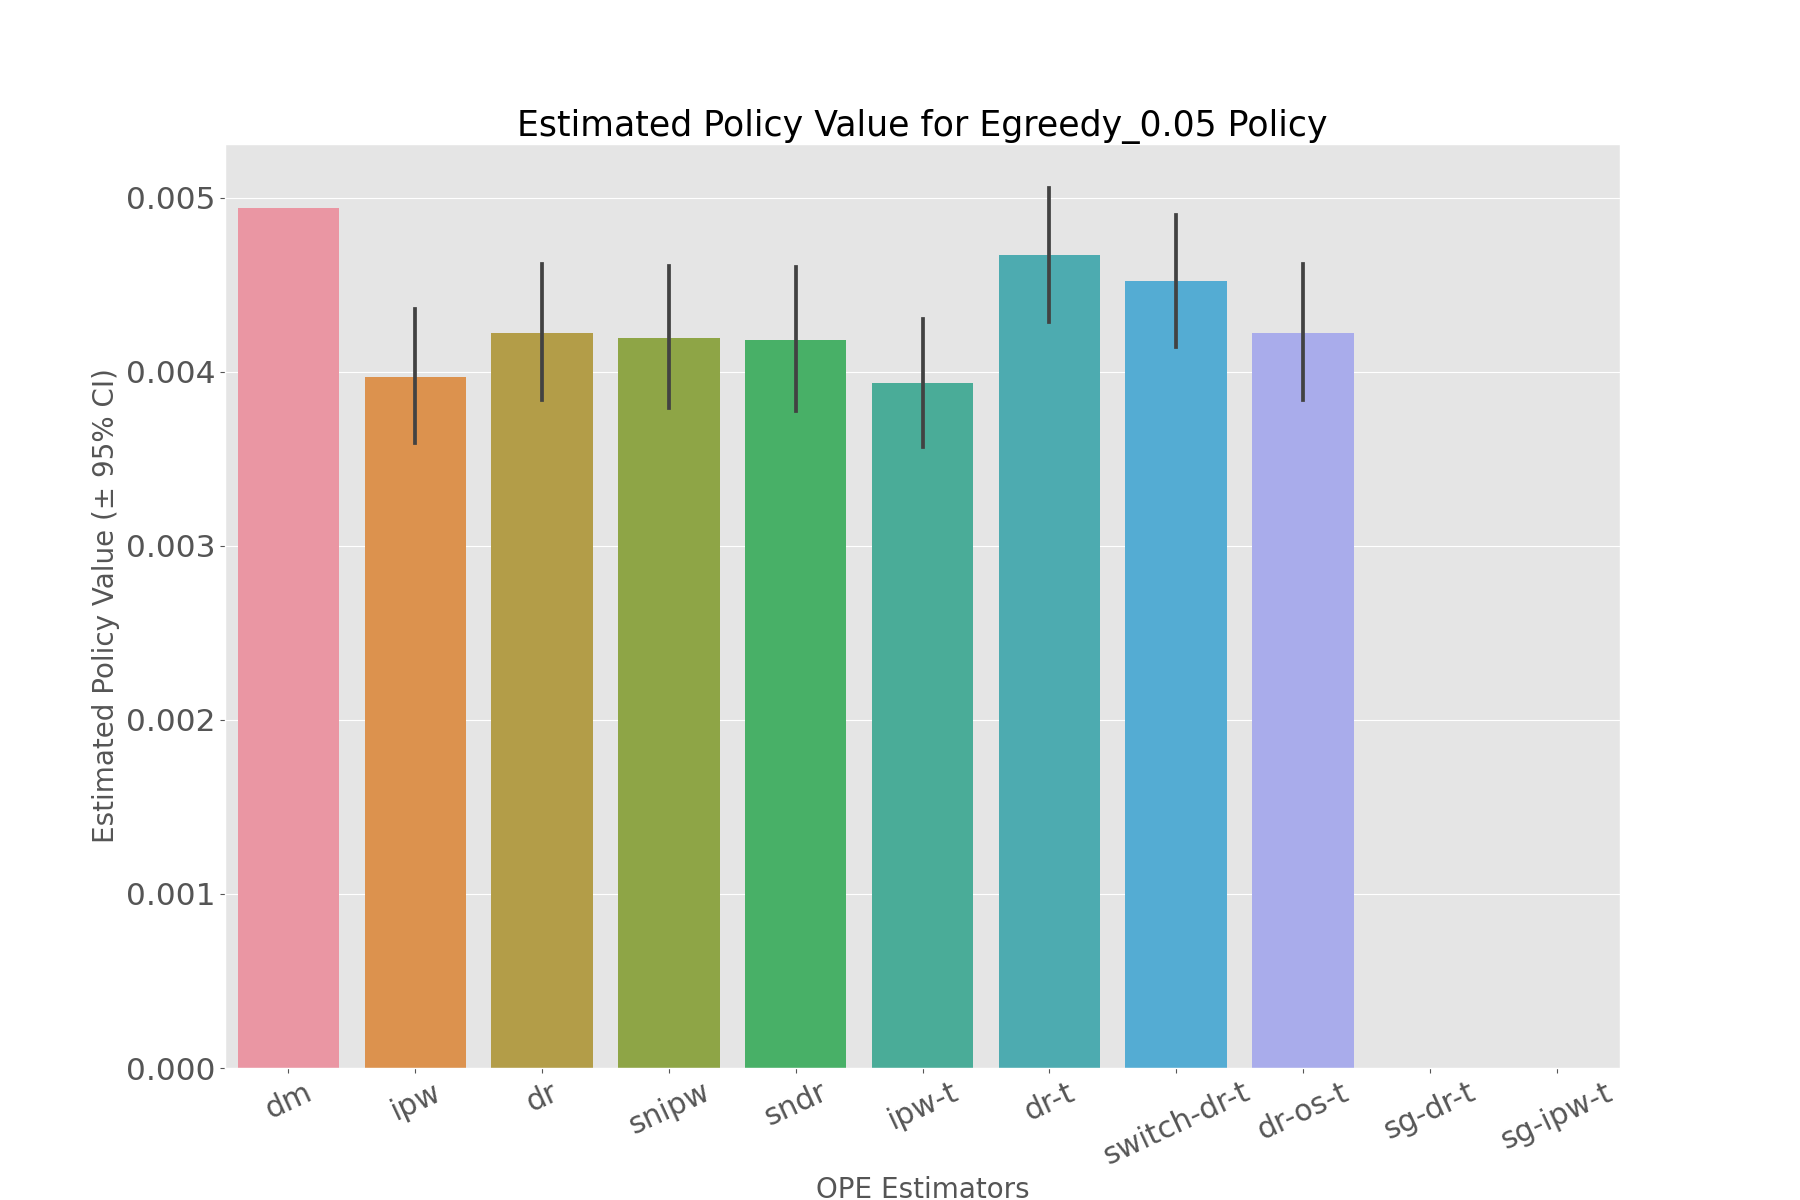

The data file committed next to this chart (first rows):
, estimated_policy_value, relative_estimated_policy_value, mean, 95.0% CI (lower), 95.0% CI (upper)
dm, 0.004943, 0.9979, 0.004943, 0.004943, 0.004943
ipw, 0.003967, 0.8009, 0.003962, 0.003589, 0.004361
dr, 0.004221, 0.8521, 0.004217, 0.00384, 0.004618
snipw, 0.004191, 0.8461, 0.004186, 0.003792, 0.004607
sndr, 0.00418, 0.8439, 0.004176, 0.003777, 0.0046
ipw-t, 0.003935, 0.7944, 0.00393, 0.00357, 0.004305
dr-t, 0.00467, 0.9427, 0.004665, 0.004287, 0.005057
switch-dr-t, 0.00452, 0.9126, 0.004516, 0.004144, 0.004904
dr-os-t, 0.004221, 0.8521, 0.004217, 0.00384, 0.004618
sg-dr-t, , , , , 
sg-ipw-t, , , , , 
